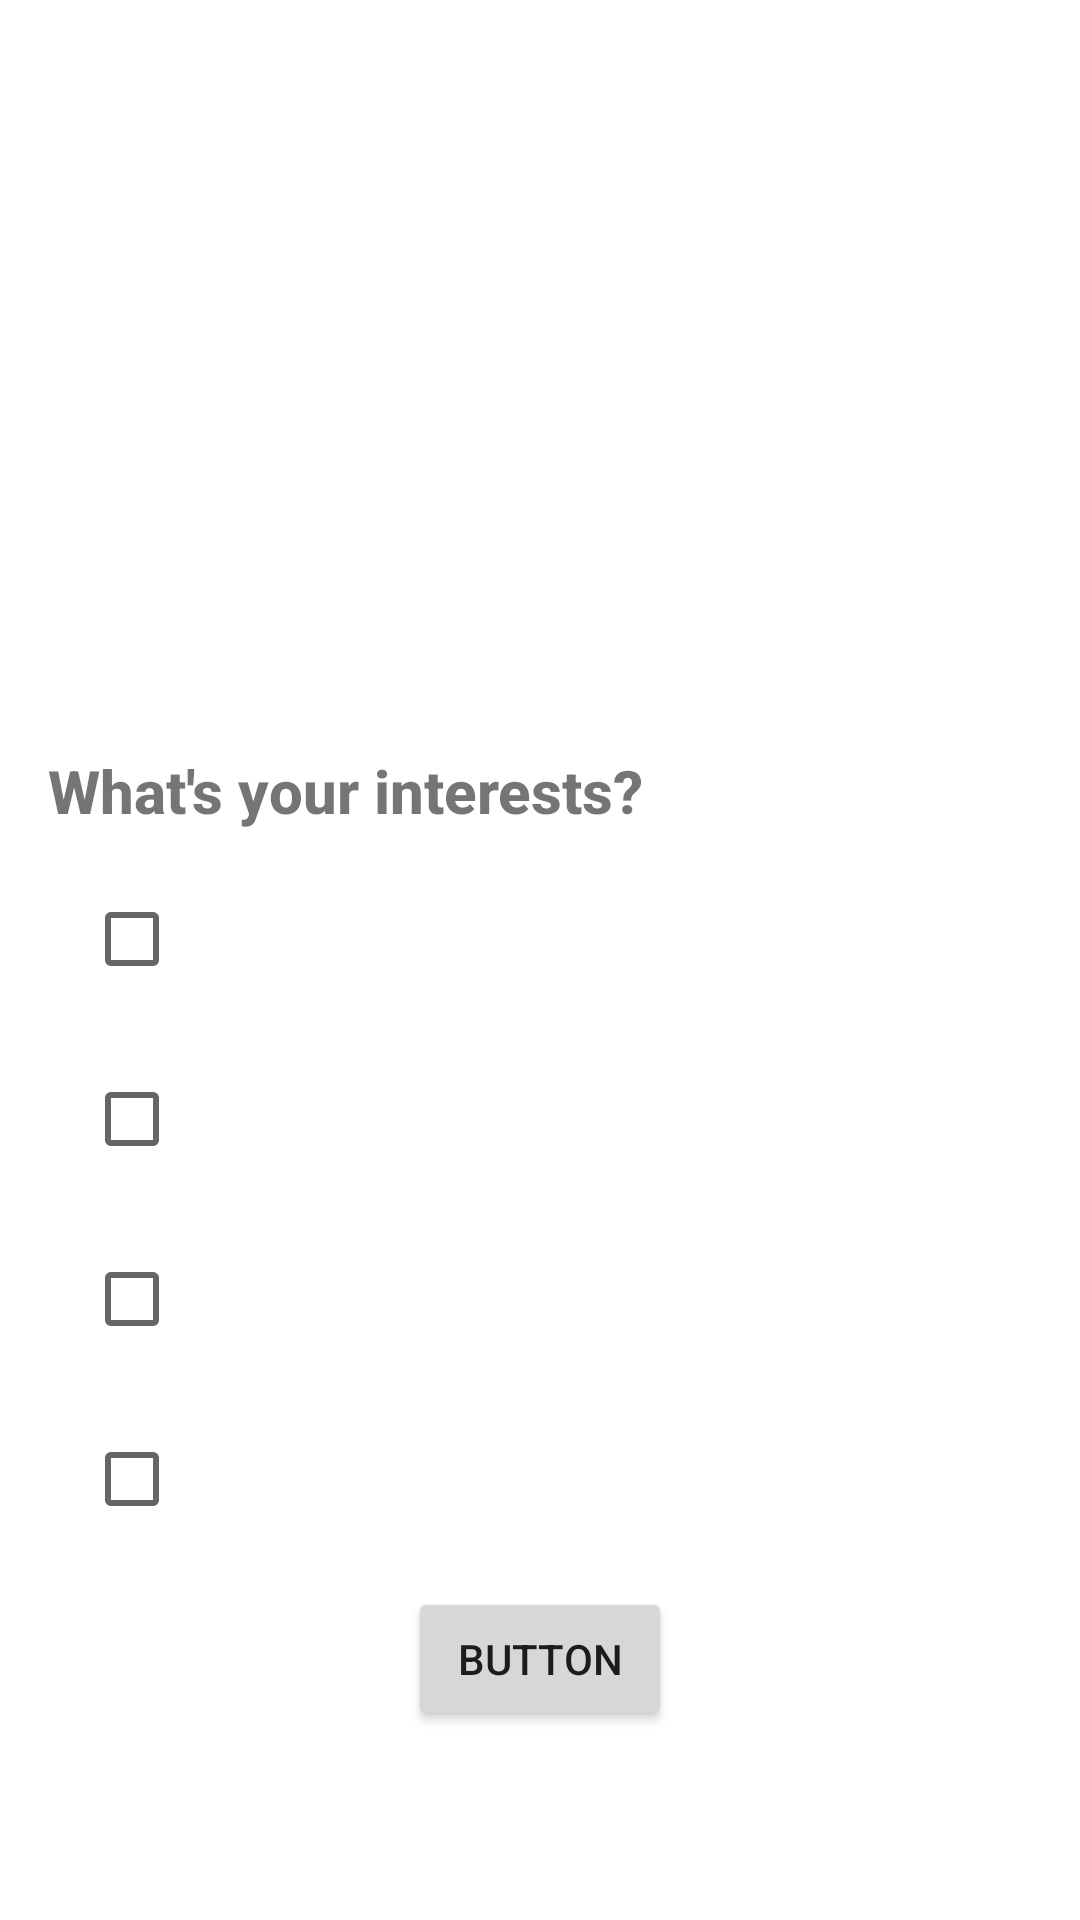

Here is an Android app screen rendered from its layout file. Give the layout XML and the strings, colors and styles it references.
<!-- AndroidManifest.xml: application theme Theme.Invento -->
<!-- res/layout/activity_interest.xml -->
<?xml version="1.0" encoding="utf-8"?>
<androidx.constraintlayout.widget.ConstraintLayout xmlns:android="http://schemas.android.com/apk/res/android"
    xmlns:app="http://schemas.android.com/apk/res-auto"
    xmlns:tools="http://schemas.android.com/tools"
    android:layout_width="match_parent"
    android:layout_height="match_parent"
    tools:context=".ui.InterestActivity">

        <TextView
            android:id="@+id/tv_ket"
            android:layout_width="wrap_content"
            android:layout_height="wrap_content"
            android:layout_marginTop="250dp"
            android:fontFamily="sans-serif-medium"
            android:text="@string/what_s_your_interests"
            android:textSize="20sp"
            android:textStyle="bold"
            app:layout_constraintEnd_toEndOf="parent"
            app:layout_constraintHorizontal_bias="0.1"
            app:layout_constraintStart_toStartOf="parent"
            app:layout_constraintTop_toTopOf="parent" />

        <CheckBox
            android:id="@+id/checkBox1"
            android:layout_width="wrap_content"
            android:layout_height="wrap_content"
            android:layout_marginStart="28dp"
            android:layout_marginTop="12dp"
            app:layout_constraintStart_toStartOf="parent"
            app:layout_constraintTop_toBottomOf="@+id/tv_ket"
            tools:tools="CheckBox1" />

        <CheckBox
            android:id="@+id/checkBox2"
            android:layout_width="wrap_content"
            android:layout_height="wrap_content"
            android:layout_marginStart="28dp"
            android:layout_marginTop="12dp"
            app:layout_constraintStart_toStartOf="parent"
            app:layout_constraintTop_toBottomOf="@+id/checkBox1"
            tools:text="CheckBox2" />

        <CheckBox
            android:id="@+id/checkBox3"
            android:layout_width="wrap_content"
            android:layout_height="wrap_content"
            android:layout_marginStart="28dp"
            android:layout_marginTop="12dp"
            app:layout_constraintStart_toStartOf="parent"
            app:layout_constraintTop_toBottomOf="@+id/checkBox4"
            tools:text="CheckBox3" />

        <CheckBox
            android:id="@+id/checkBox4"
            android:layout_width="wrap_content"
            android:layout_height="wrap_content"
            android:layout_marginStart="28dp"
            android:layout_marginTop="12dp"
            app:layout_constraintStart_toStartOf="parent"
            app:layout_constraintTop_toBottomOf="@+id/checkBox2"
            tools:text="CheckBox4" />


        <ProgressBar
            android:id="@+id/pb_loading"
            android:layout_width="wrap_content"
            android:layout_height="wrap_content"
            android:layout_gravity="center"
            android:visibility="invisible"
            app:layout_constraintBottom_toBottomOf="parent"
            app:layout_constraintEnd_toEndOf="parent"
            app:layout_constraintHorizontal_bias="0.498"
            app:layout_constraintStart_toStartOf="parent"
            app:layout_constraintTop_toTopOf="parent"
            app:layout_constraintVertical_bias="0.229" />

        <Button
            android:id="@+id/button"
            android:layout_width="wrap_content"
            android:layout_height="wrap_content"
            android:layout_marginTop="12dp"
            android:text="Button"
            app:layout_constraintEnd_toEndOf="parent"
            app:layout_constraintHorizontal_bias="0.5"
            app:layout_constraintStart_toStartOf="parent"
            app:layout_constraintTop_toBottomOf="@+id/checkBox3" />


</androidx.constraintlayout.widget.ConstraintLayout>
<!-- resources referenced by this layout -->
<resources>
  <string name="what_s_your_interests">What\'s your interests?</string>
  <style name="Theme.Invento" parent="Theme.MaterialComponents.DayNight.DarkActionBar">
          
          <item name="colorPrimary">@color/purple_500</item>
          <item name="colorPrimaryVariant">@color/purple_700</item>
          <item name="colorOnPrimary">@color/white</item>
          
          <item name="colorSecondary">@color/teal_200</item>
          <item name="colorSecondaryVariant">@color/teal_700</item>
          <item name="colorOnSecondary">@color/black</item>
          
          <item name="android:statusBarColor">?attr/colorPrimaryVariant</item>
          
      </style>
  <color name="purple_500">#FF6200EE</color>
  <color name="purple_700">#FF3700B3</color>
  <color name="white">#FFFFFFFF</color>
  <color name="teal_200">#FF03DAC5</color>
  <color name="teal_700">#FF018786</color>
  <color name="black">#FF000000</color>
</resources>
